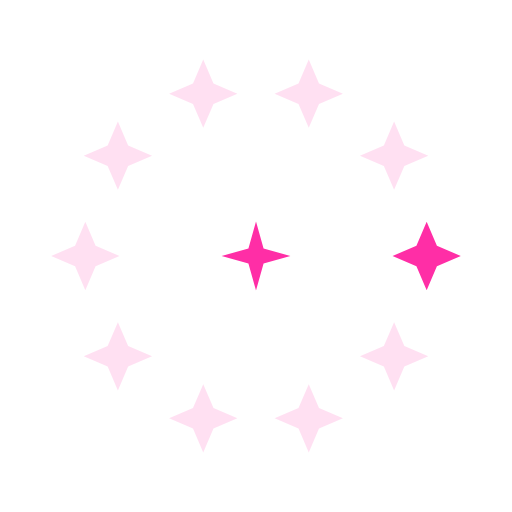
t = 0.00 s
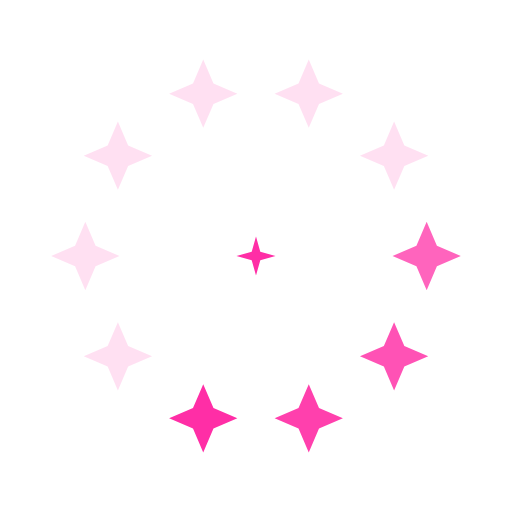
t = 0.36 s
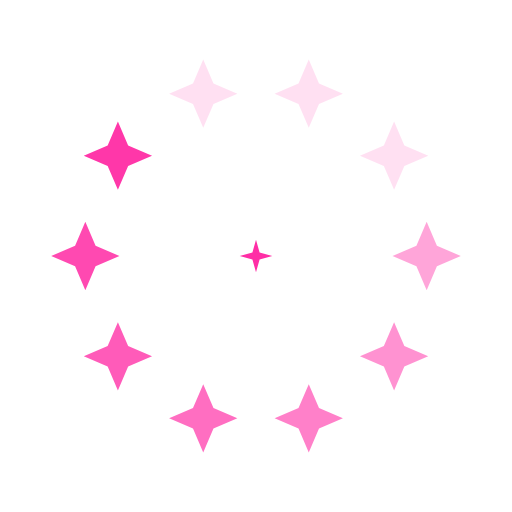
t = 0.78 s
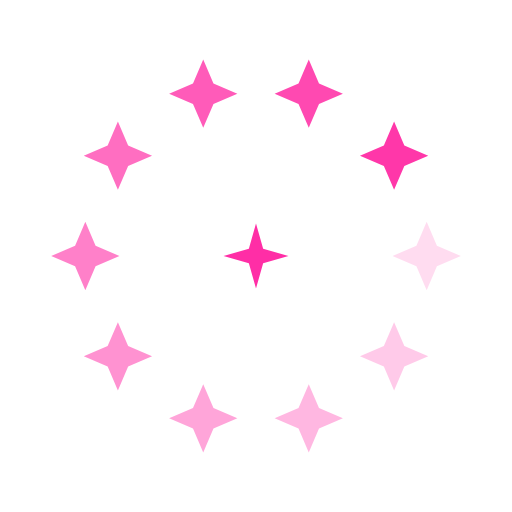
t = 1.14 s
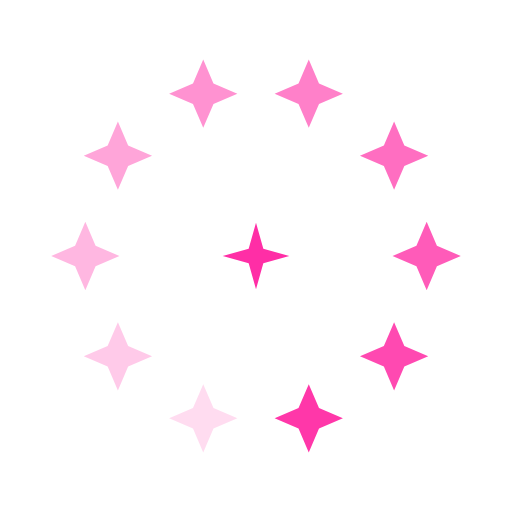
t = 1.50 s
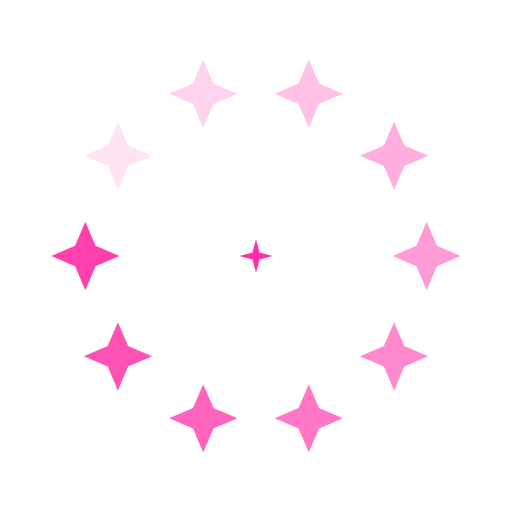
t = 1.92 s

The animated SVG that drew these frames (rendered in a browser with its animation timeline set to each time). Animation: 12 SMIL elements (animate=10,animateTransform=2); one cycle of 2.28 s, repeats indefinitely.

<svg xmlns="http://www.w3.org/2000/svg" viewBox="0 0 72 72" width="72" height="72" fill="none"><defs><linearGradient id="orb" x1="0.3" y1="0.2" x2="0.8" y2="0.9"><stop offset="0" stop-color="#FFFFFF"/><stop offset="0.4" stop-color="#BFD8FF"/><stop offset="1" stop-color="#FF2EA6"/></linearGradient><linearGradient id="gold" x1="0" y1="0" x2="0" y2="1"><stop offset="0" stop-color="#FFF1B0"/><stop offset="0.5" stop-color="#D4AF37"/><stop offset="1" stop-color="#8A6A12"/></linearGradient></defs><g opacity=".15"><animate attributeName="opacity" values="1;.12" dur="1.2s" begin="0s" repeatCount="indefinite"/><path d="M60 31.2L61.44 34.56L64.8 36L61.44 37.44L60 40.8L58.56 37.44L55.2 36L58.56 34.56Z" fill="#FF2EA6"/></g><g opacity=".15"><animate attributeName="opacity" values="1;.12" dur="1.2s" begin="0.12s" repeatCount="indefinite"/><path d="M55.42 45.31L56.86 48.67L60.22 50.11L56.86 51.55L55.42 54.91L53.98 51.55L50.62 50.11L53.98 48.67Z" fill="#FF2EA6"/></g><g opacity=".15"><animate attributeName="opacity" values="1;.12" dur="1.2s" begin="0.24s" repeatCount="indefinite"/><path d="M43.42 54.03L44.86 57.39L48.22 58.83L44.86 60.27L43.42 63.63L41.98 60.27L38.62 58.83L41.98 57.39Z" fill="#FF2EA6"/></g><g opacity=".15"><animate attributeName="opacity" values="1;.12" dur="1.2s" begin="0.36s" repeatCount="indefinite"/><path d="M28.58 54.03L30.02 57.39L33.38 58.83L30.02 60.27L28.58 63.63L27.14 60.27L23.78 58.83L27.14 57.39Z" fill="#FF2EA6"/></g><g opacity=".15"><animate attributeName="opacity" values="1;.12" dur="1.2s" begin="0.48s" repeatCount="indefinite"/><path d="M16.58 45.31L18.02 48.67L21.38 50.11L18.02 51.55L16.58 54.91L15.14 51.55L11.78 50.11L15.14 48.67Z" fill="#FF2EA6"/></g><g opacity=".15"><animate attributeName="opacity" values="1;.12" dur="1.2s" begin="0.6s" repeatCount="indefinite"/><path d="M12 31.2L13.44 34.56L16.8 36L13.44 37.44L12 40.8L10.56 37.44L7.2 36L10.56 34.56Z" fill="#FF2EA6"/></g><g opacity=".15"><animate attributeName="opacity" values="1;.12" dur="1.2s" begin="0.72s" repeatCount="indefinite"/><path d="M16.58 17.09L18.02 20.45L21.38 21.89L18.02 23.33L16.58 26.69L15.14 23.33L11.78 21.89L15.14 20.45Z" fill="#FF2EA6"/></g><g opacity=".15"><animate attributeName="opacity" values="1;.12" dur="1.2s" begin="0.84s" repeatCount="indefinite"/><path d="M28.58 8.37L30.02 11.73L33.38 13.17L30.02 14.61L28.58 17.97L27.14 14.61L23.78 13.17L27.14 11.73Z" fill="#FF2EA6"/></g><g opacity=".15"><animate attributeName="opacity" values="1;.12" dur="1.2s" begin="0.96s" repeatCount="indefinite"/><path d="M43.42 8.37L44.86 11.73L48.22 13.17L44.86 14.61L43.42 17.97L41.98 14.61L38.62 13.17L41.98 11.73Z" fill="#FF2EA6"/></g><g opacity=".15"><animate attributeName="opacity" values="1;.12" dur="1.2s" begin="1.08s" repeatCount="indefinite"/><path d="M55.42 17.09L56.86 20.45L60.22 21.89L56.86 23.33L55.42 26.69L53.98 23.33L50.62 21.89L53.98 20.45Z" fill="#FF2EA6"/></g><g transform="translate(36,36) scale(1.1)"><path d="M0 -8L1.76 -1.76L8 0L1.76 1.76L0 8L-1.76 1.76L-8 0L-1.76 -1.76Z" fill="#fff"><animateTransform attributeName="transform" type="scale" values=".6;1.15;.6" dur="1.8s" begin="0s" repeatCount="indefinite" calcMode="spline" keySplines=".4 0 .2 1;.4 0 .2 1"/></path><path d="M0 -4L0.88 -0.88L4 0L0.88 0.88L0 4L-0.88 0.88L-4 0L-0.88 -0.88Z" fill="#FF2EA6" transform="translate(9,-6)"><animateTransform attributeName="transform" type="scale" values="1.1;.5;1.1" dur="1.4s" begin="0s" repeatCount="indefinite" calcMode="spline" keySplines=".4 0 .2 1;.4 0 .2 1"/></path></g></svg>
